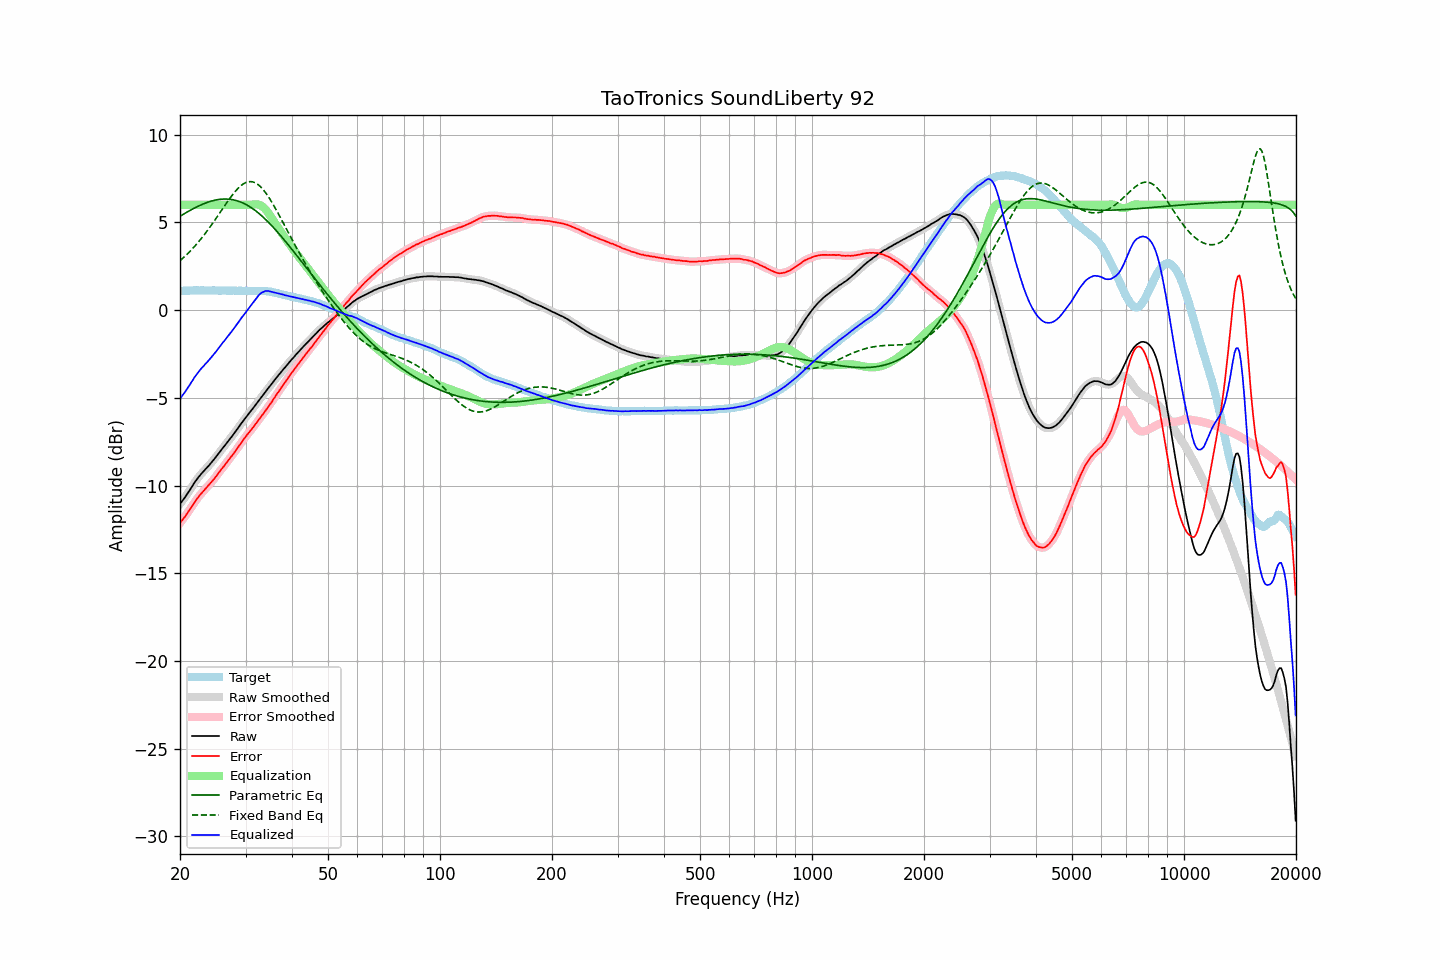

Values plotted in this chart, from the file beside it:
frequency, raw, error, smoothed, error_smoothed, equalization, parametric_eq, fixed_band_eq, equalized_raw, equalized_smoothed, target
20.00, -11.05, -12.14, -11.05, -12.14, 6.00, 5.34, 2.81, -5.05, -5.05, 1.09
20.20, -10.93, -12.02, -10.93, -12.02, 6.00, 5.40, 2.89, -4.93, -4.93, 1.09
20.40, -10.81, -11.91, -10.81, -11.90, 6.00, 5.46, 2.97, -4.81, -4.81, 1.10
20.61, -10.69, -11.79, -10.68, -11.78, 6.00, 5.51, 3.06, -4.69, -4.68, 1.10
20.81, -10.55, -11.64, -10.55, -11.65, 6.00, 5.56, 3.14, -4.55, -4.55, 1.10
21.02, -10.41, -11.51, -10.41, -11.51, 6.00, 5.62, 3.23, -4.41, -4.41, 1.10
21.23, -10.28, -11.39, -10.27, -11.38, 6.00, 5.67, 3.33, -4.28, -4.27, 1.11
21.44, -10.13, -11.24, -10.13, -11.24, 6.00, 5.72, 3.42, -4.13, -4.13, 1.12
21.66, -9.99, -11.11, -9.98, -11.10, 6.00, 5.77, 3.52, -3.99, -3.98, 1.12
21.87, -9.83, -10.96, -9.84, -10.96, 6.00, 5.81, 3.62, -3.83, -3.84, 1.13
22.09, -9.71, -10.82, -9.71, -10.83, 6.00, 5.86, 3.72, -3.71, -3.71, 1.12
22.31, -9.59, -10.71, -9.58, -10.70, 6.00, 5.91, 3.83, -3.59, -3.58, 1.13
22.54, -9.47, -10.58, -9.47, -10.59, 6.00, 5.95, 3.94, -3.47, -3.47, 1.12
22.76, -9.36, -10.48, -9.36, -10.48, 6.00, 5.99, 4.05, -3.36, -3.36, 1.13
22.99, -9.26, -10.38, -9.26, -10.38, 6.00, 6.03, 4.16, -3.26, -3.26, 1.12
23.22, -9.16, -10.27, -9.16, -10.27, 6.00, 6.07, 4.28, -3.16, -3.16, 1.11
23.45, -9.06, -10.17, -9.06, -10.17, 6.00, 6.10, 4.40, -3.06, -3.06, 1.11
23.69, -8.96, -10.07, -8.96, -10.07, 6.00, 6.14, 4.52, -2.96, -2.96, 1.11
23.92, -8.86, -9.97, -8.85, -9.97, 6.00, 6.17, 4.65, -2.86, -2.85, 1.11
24.16, -8.75, -9.86, -8.75, -9.87, 6.00, 6.20, 4.77, -2.75, -2.75, 1.11
24.40, -8.65, -9.77, -8.64, -9.76, 6.00, 6.22, 4.90, -2.65, -2.64, 1.12
24.65, -8.53, -9.65, -8.53, -9.65, 6.00, 6.25, 5.03, -2.53, -2.53, 1.12
24.89, -8.41, -9.53, -8.41, -9.53, 6.00, 6.27, 5.17, -2.41, -2.41, 1.12
25.14, -8.30, -9.40, -8.30, -9.41, 6.00, 6.29, 5.30, -2.30, -2.30, 1.11
25.39, -8.17, -9.28, -8.18, -9.28, 6.00, 6.30, 5.43, -2.17, -2.18, 1.11
25.65, -8.06, -9.16, -8.06, -9.16, 6.00, 6.31, 5.57, -2.06, -2.06, 1.11
25.91, -7.94, -9.05, -7.94, -9.05, 6.00, 6.32, 5.70, -1.94, -1.94, 1.11
26.16, -7.82, -8.93, -7.82, -8.93, 6.00, 6.33, 5.84, -1.82, -1.82, 1.12
26.43, -7.71, -8.82, -7.70, -8.81, 6.00, 6.33, 5.97, -1.71, -1.70, 1.11
26.69, -7.59, -8.69, -7.59, -8.69, 6.00, 6.33, 6.11, -1.59, -1.59, 1.10
26.96, -7.47, -8.57, -7.47, -8.57, 6.00, 6.32, 6.24, -1.47, -1.47, 1.10
27.23, -7.35, -8.45, -7.35, -8.45, 6.00, 6.31, 6.37, -1.35, -1.35, 1.10
27.50, -7.24, -8.34, -7.23, -8.34, 6.00, 6.30, 6.49, -1.24, -1.23, 1.10
27.77, -7.12, -8.22, -7.11, -8.22, 6.00, 6.28, 6.61, -1.12, -1.11, 1.11
28.05, -6.99, -8.09, -6.99, -8.09, 6.00, 6.26, 6.72, -0.99, -0.99, 1.11
28.33, -6.87, -7.96, -6.86, -7.97, 6.00, 6.24, 6.83, -0.87, -0.86, 1.10
28.62, -6.74, -7.83, -6.74, -7.84, 6.00, 6.21, 6.93, -0.74, -0.74, 1.10
28.90, -6.61, -7.71, -6.61, -7.71, 6.00, 6.18, 7.02, -0.61, -0.61, 1.10
29.19, -6.48, -7.58, -6.48, -7.58, 6.00, 6.14, 7.10, -0.48, -0.48, 1.10
29.48, -6.36, -7.45, -6.35, -7.45, 6.00, 6.11, 7.16, -0.36, -0.35, 1.09
29.78, -6.23, -7.32, -6.23, -7.32, 6.00, 6.06, 7.22, -0.23, -0.23, 1.09
30.08, -6.11, -7.21, -6.11, -7.20, 6.00, 6.02, 7.27, -0.11, -0.11, 1.10
30.38, -5.99, -7.08, -5.99, -7.08, 6.00, 5.97, 7.30, 0.01, 0.01, 1.09
30.68, -5.88, -6.97, -5.88, -6.97, 6.00, 5.91, 7.32, 0.12, 0.12, 1.09
30.99, -5.76, -6.85, -5.76, -6.85, 6.00, 5.85, 7.32, 0.24, 0.24, 1.09
31.30, -5.65, -6.74, -5.65, -6.74, 6.01, 5.79, 7.31, 0.36, 0.36, 1.09
31.61, -5.53, -6.63, -5.53, -6.62, 6.02, 5.73, 7.28, 0.49, 0.49, 1.10
31.93, -5.41, -6.50, -5.41, -6.50, 6.02, 5.66, 7.24, 0.62, 0.62, 1.09
32.24, -5.29, -6.38, -5.28, -6.38, 6.02, 5.59, 7.19, 0.74, 0.74, 1.09
32.57, -5.16, -6.25, -5.16, -6.25, 6.00, 5.51, 7.12, 0.85, 0.85, 1.09
32.89, -5.04, -6.13, -5.04, -6.13, 5.97, 5.44, 7.04, 0.93, 0.93, 1.09
33.22, -4.92, -6.00, -4.92, -6.01, 5.92, 5.35, 6.94, 1.00, 1.00, 1.09
33.55, -4.81, -5.89, -4.80, -5.89, 5.85, 5.27, 6.83, 1.04, 1.05, 1.09
33.89, -4.68, -5.76, -4.68, -5.76, 5.76, 5.18, 6.72, 1.08, 1.08, 1.08
34.23, -4.56, -5.63, -4.56, -5.63, 5.65, 5.10, 6.59, 1.09, 1.09, 1.07
34.57, -4.44, -5.49, -4.44, -5.50, 5.52, 5.00, 6.46, 1.09, 1.08, 1.06
34.92, -4.33, -5.37, -4.32, -5.37, 5.39, 4.91, 6.31, 1.06, 1.06, 1.04
35.27, -4.21, -5.25, -4.21, -5.24, 5.25, 4.81, 6.16, 1.04, 1.04, 1.04
35.62, -4.09, -5.10, -4.09, -5.11, 5.10, 4.72, 6.01, 1.01, 1.01, 1.01
35.97, -3.98, -4.97, -3.97, -4.97, 4.97, 4.62, 5.85, 0.99, 0.99, 0.99
... 635 more rows
